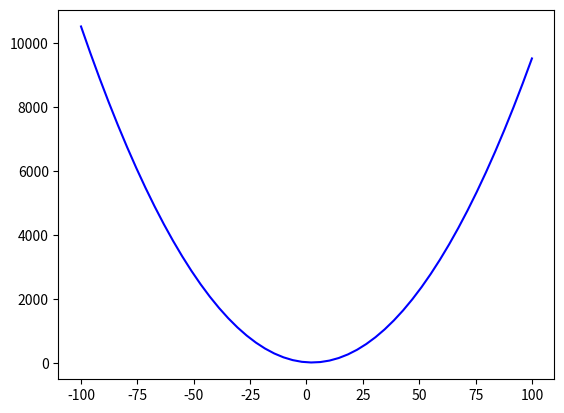

Here is the Python script that generated this plot:
# -*- coding: utf-8 -*-
"""
Spyder Editor

This is a temporary script file.
"""
import matplotlib.pyplot as plt
import random

def objfun (x):
    return va * x**2 + vb*x + vc
    
va = 1
vb = -5
vc = 30

xmin = -100
xmax = 100

qtd_pontos = 50

passo = (xmax - xmin) / (qtd_pontos-1)
vet = [xmin]
for i in range(1, qtd_pontos):
    vet.append (vet[-1]+passo)
print(vet)

fx = [ objfun(x) for x in vet ]

plt.clf()
plt.plot(vet, fx, "b")